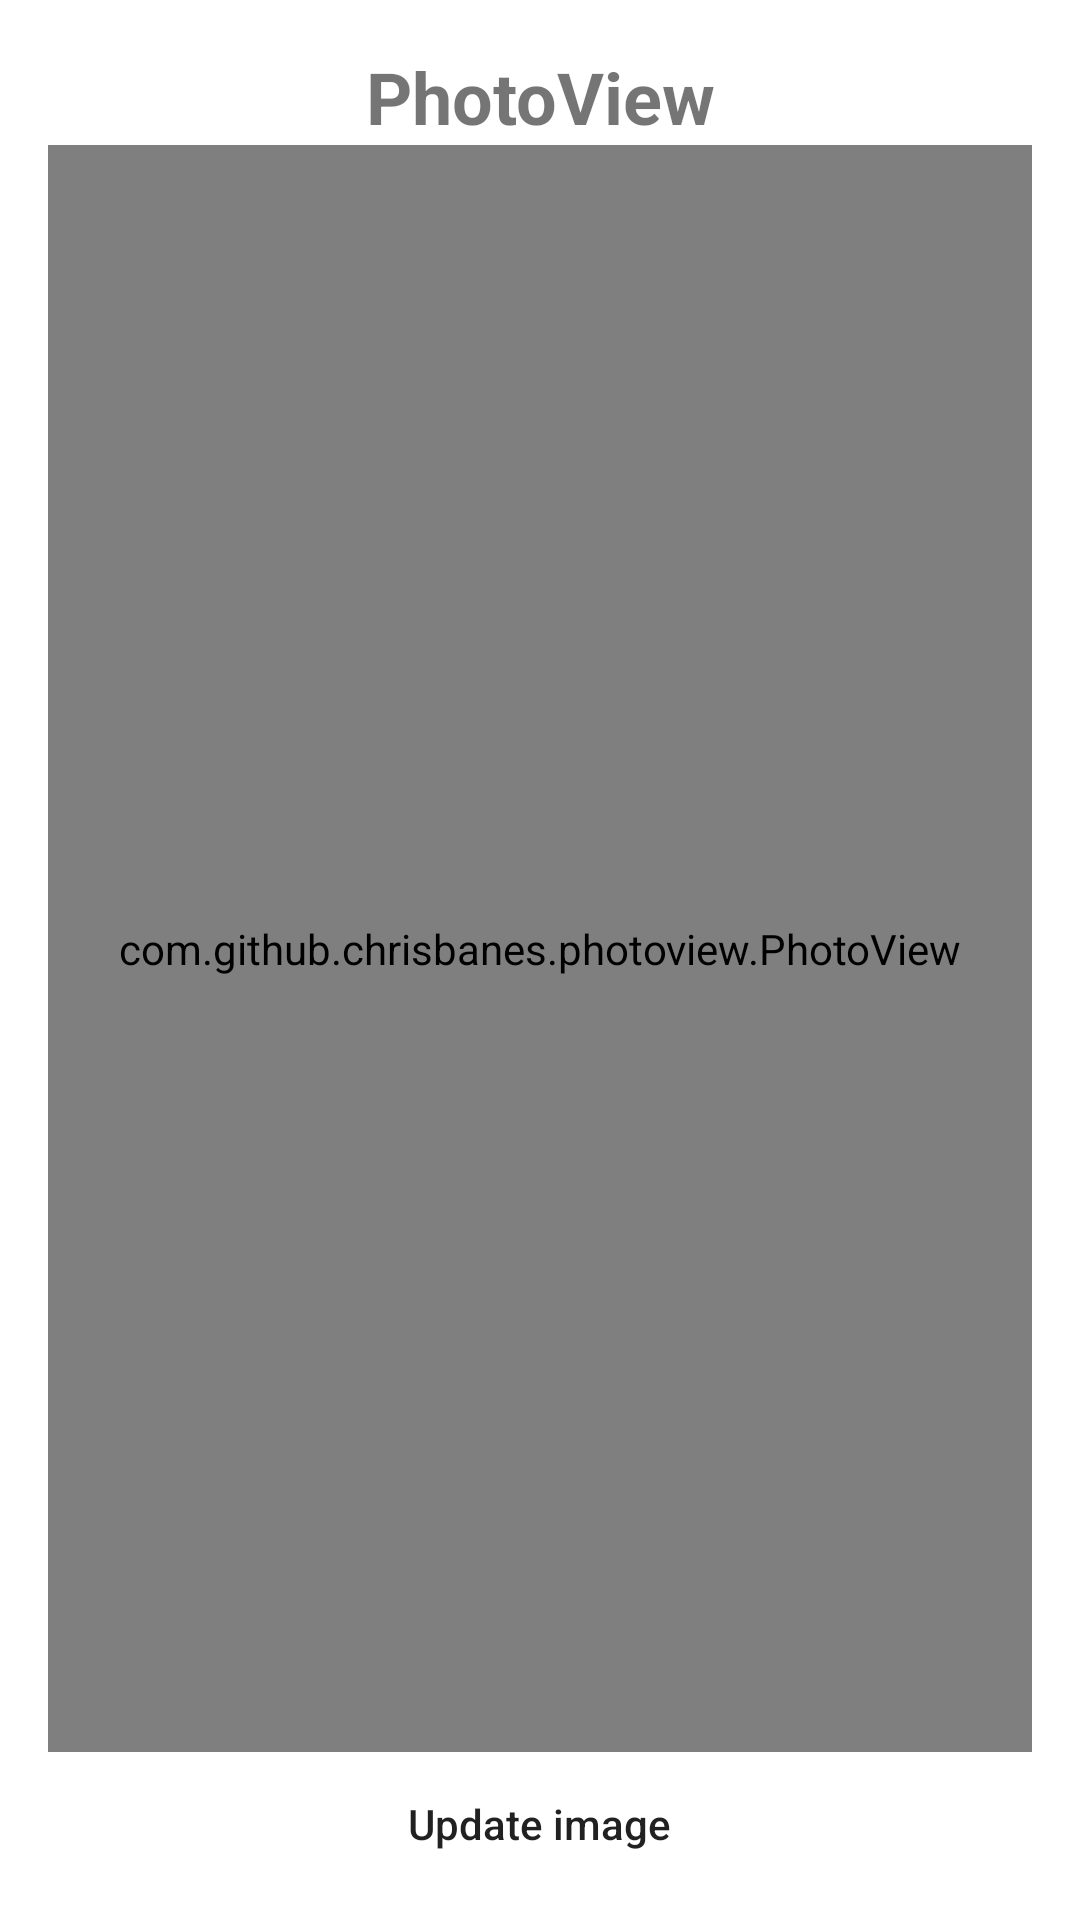

Produce the Android XML layout that renders to this screen, including the resource entries it uses.
<!-- AndroidManifest.xml: application theme Theme.ZoomViewsTemp -->
<!-- res/layout/activity_photo_view.xml -->
<?xml version="1.0" encoding="utf-8"?>
<LinearLayout xmlns:android="http://schemas.android.com/apk/res/android"
    xmlns:app="http://schemas.android.com/apk/res-auto"
    xmlns:tools="http://schemas.android.com/tools"
    android:id="@+id/main"
    android:layout_width="match_parent"
    android:layout_height="match_parent"
    tools:context=".PhotoViewActivity"
    android:orientation="vertical"
    android:gravity="center|top"
    android:padding="16dp">

    <TextView
        android:layout_width="match_parent"
        android:layout_height="wrap_content"
        android:gravity="center"
        android:textSize="24sp"
        android:textStyle="bold"
        android:text="PhotoView"/>

    <com.github.chrisbanes.photoview.PhotoView
        android:id="@+id/image_view"
        android:layout_width="match_parent"
        android:layout_height="0dp"
        android:layout_weight="1"
        android:src="@drawable/honda_cbr_1000rr"/>

    <androidx.appcompat.widget.AppCompatButton
        android:id="@+id/update_btn"
        android:layout_width="wrap_content"
        android:layout_height="32dp"
        style="@style/button_style"
        android:text="Update image"/>

</LinearLayout>
<!-- resources referenced by this layout -->
<resources>
  <!-- drawable honda_cbr_1000rr: jpeg bitmap (drawable, 70797 bytes) -->
  <style name="button_style">
          <item name="android:background">@drawable/style_button</item>
          <item name="android:textAllCaps">false</item>
          <item name="android:paddingTop">4dp</item>
          <item name="android:paddingBottom">4dp</item>
          <item name="android:paddingStart">16dp</item>
          <item name="android:paddingEnd">16dp</item>
          <item name="android:layout_marginTop">8dp</item>
      </style>
  <style name="Theme.ZoomViewsTemp" parent="Base.Theme.ZoomViewsTemp" />
  <style name="Base.Theme.ZoomViewsTemp" parent="Theme.MaterialComponents.DayNight.DarkActionBar">
          
          
      </style>
</resources>
